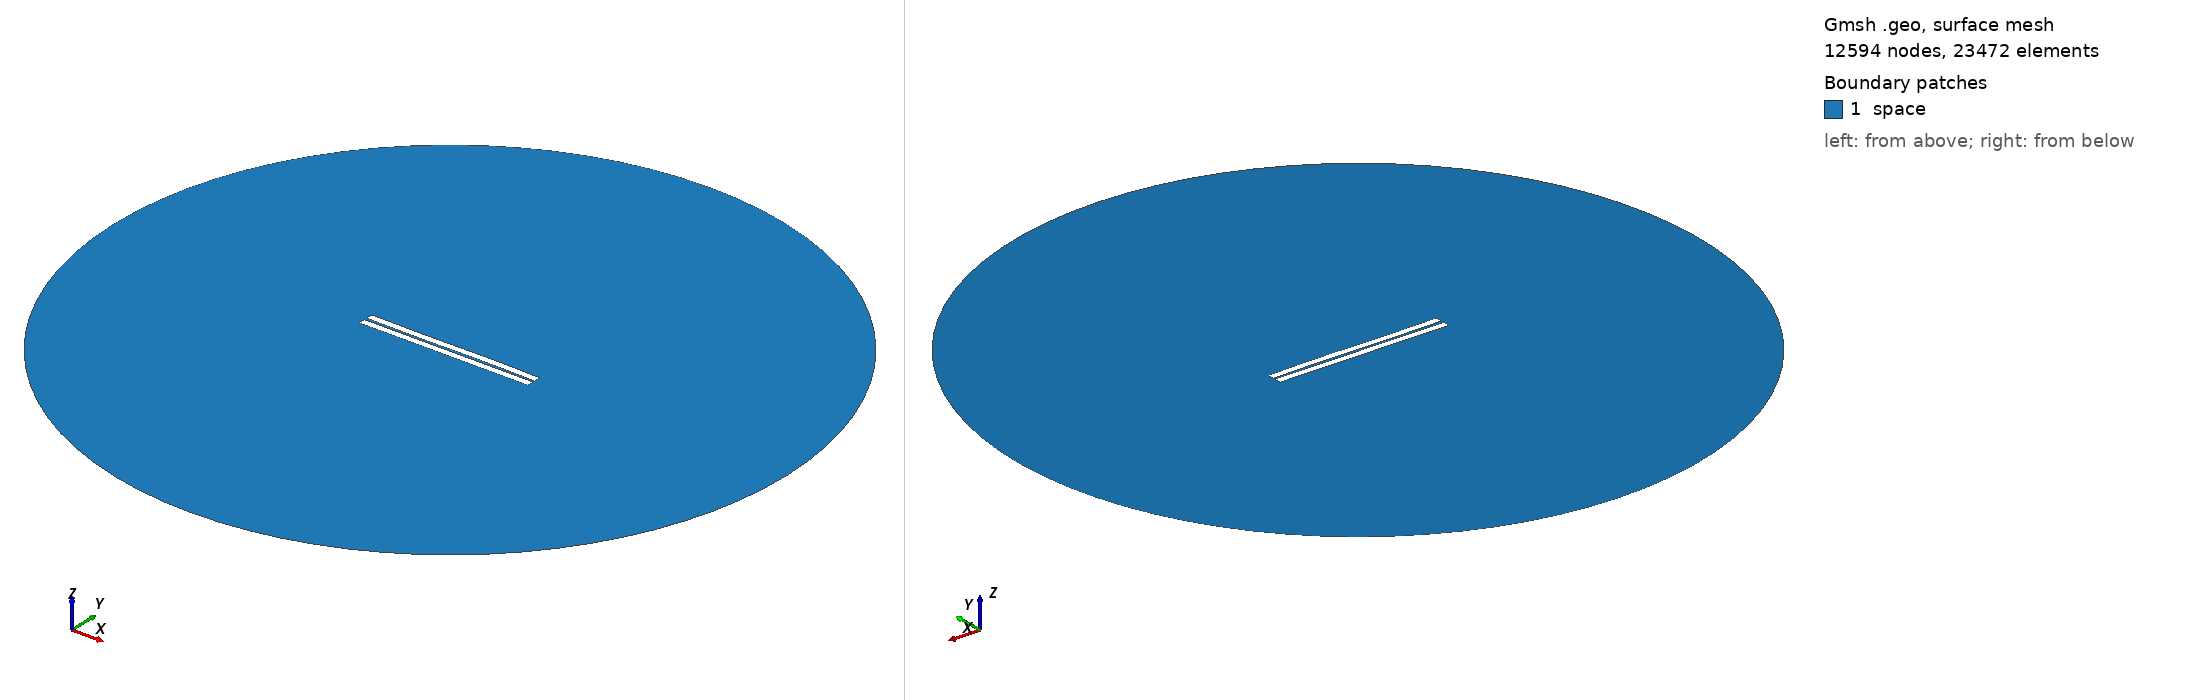

Gmsh geometry script, surface-meshed: 12594 nodes, 23472 surface elements. Boundary patches (legend numbers): 1 space. Left view from above one corner, right view from below the opposite corner. Legend entries are the model's physical surfaces. The drawing asked Gmsh for element sizes between 1% and 20% of the model's largest extent; the script's own settings can give other sizes.

=== 53.geo (drawn) ===
//---------------------------------------
// Geometry kernel
//---------------------------------------

SetFactory("OpenCASCADE");



//---------------------------------------
// Parameters of the geometry
//---------------------------------------

// Overetch of the upper plate
overetch = 0.0;

// Distance between the plates
distance = 1.5;

// Discretization over the x axis (for the deformation)
nx = 50; 

// Length of the plate
L = 100 - overetch; 

// Number of modes
n = 4; 

// 1st mode coefficient
coeff(1) = -0.15;
beta(1) = 0.596864 * 3.1415926535 / L;

// 2nd mode coefficient
coeff(2) = 0.0;
beta(2) = 1.49418 * 3.1415926535 / L;

// 3rd mode coefficient
coeff(3) = -0.15;
beta(3) = 2.50025 * 3.1415926535 / L;

// 4th mode coefficient
coeff(4) = 0.0;
beta(4) = 3.49999 * 3.1415926535 / L;



//---------------------------------------
// Upper plate (deformed rectangle)
//---------------------------------------

// Coordiantes of the upper plate
xmin = -50;
xmax = 50 - overetch;

// Height of the upper plate
yheight = 4 - 2 * overetch;

// Indexes of the points
UpperID[] = {};
LowerID[] = {};
LeftID[] = {};
RightID[] = {};

// Point index
p = 1;

// Horizontal edges
For i In {1:nx}
    x = xmin + (i-1)*(xmax - xmin)/(nx-1);

    y_bottom = distance / 2 + overetch;
    For j In {1:n}
        C = (Cosh(beta(j)*L) + Cos(beta(j)*L)) / (Sinh(beta(j)*L) + Sin(beta(j)*L));
        y_bottom  = y_bottom + coeff(j) * (Cosh(beta(j)*(x+50)) - Cos(beta(j)*(x+50)) - C * (Sinh(beta(j)*(x+50)) - Sin(beta(j)*(x+50))));
    EndFor

    y_top = y_bottom + yheight;

    Point(p) = {x, y_top, 0, 1.0};
    UpperID[i] = p;
    p = p + 1;

    Point(p) = {x, y_bottom, 0, 1.0};
    LowerID[i] = p;
    p = p + 1;
EndFor

// Create point lists
UpperPts[] = {}; LowerPts[] = {};
For i In {1:nx}
  UpperPts[] += {UpperID[i]};
  LowerPts[] += {LowerID[i]};
EndFor

// Build splines
Spline(1) = {UpperPts[]};
Spline(2) = {LowerPts[]};
Line(3) = {LowerPts[nx-1], UpperPts[nx-1]};
Line(4) = {LowerPts[0], UpperPts[0]};

// Build the plane surface
Curve Loop(1) = {2, 3, -1, -4};
Plane Surface(1) = {1};



//---------------------------------------
// Lower plate (rectangle)
//---------------------------------------

// Vertices
Point(1001) = {-50, -1, 0, 1.0};
Point(1002) = { 50, -1, 0, 1.0};
Point(1003) = { 50,  -5, 0, 1.0};
Point(1004) = {-50,  -5, 0, 1.0};

// Edges
Line(5) = {1001, 1002};
Line(6) = {1002, 1003};
Line(7) = {1003, 1004};
Line(8) = {1004, 1001};

// Plane surface
Line Loop(2) = {5, 6, 7, 8};
Plane Surface(2) = {2}; 



//---------------------------------------
// Outer (fictious) boundary
//---------------------------------------

// Points
Point(1005) = {0, 0, 0};       // Center
Point(1006) = {200, 0, 0};     // Start point
Point(1007) = {0, 200, 0};     // 90 degrees
Point(1008) = {-200, 0, 0};    // 180 degrees
Point(1009) = {0, -200, 0};    // 270 degrees

// Circle arcs (each needs start, center, end)
Circle(9) = {1006, 1005, 1007};
Circle(10) = {1007, 1005, 1008};
Circle(11) = {1008, 1005, 1009};
Circle(12) = {1009, 1005, 1006};

// Plane surface for the entire domain
Curve Loop(3) = {9, 10, 11, 12};
Surface(3) = {3};

// Subtract the plates from the whole domain to obtain the actual domain where we want to solve the equations
BooleanDifference{ Surface{3}; Delete; }{ Surface{1}; Surface{2}; Delete; }




//---------------------------------------
// Transfinite Lines/Curves
//---------------------------------------

// Set the number of points on the boundaries
r = 7;

// Plates
Transfinite Curve {1, 2} = 50*r Using Progression 1;
Transfinite Curve {3, 4} = 2*r Using Progression 1;
Transfinite Line {5, 7} = 50*r Using Progression 1;
Transfinite Line {6, 8} = 2*r Using Progression 1;

// Outer boundary
Transfinite Line {9, 10, 11, 12} = 20 Using Progression 1;



//---------------------------------------
// Physical groups
//---------------------------------------                

// Physical curves (boundaries)
Physical Line("force_segment", 10) = {2};
Physical Line("upper_plate", 11) = {1, 3, 4};
Physical Line("lower_plate", 12) = {5, 6, 7, 8};
Physical Line("boundary", 20) = {9, 10, 11, 12};

// Physical Surfaces
Physical Surface("space", 30) = {3};



//---------------------------------------
// 6. Generate the Mesh
//---------------------------------------

// 2D mesh generation
Mesh 2;
